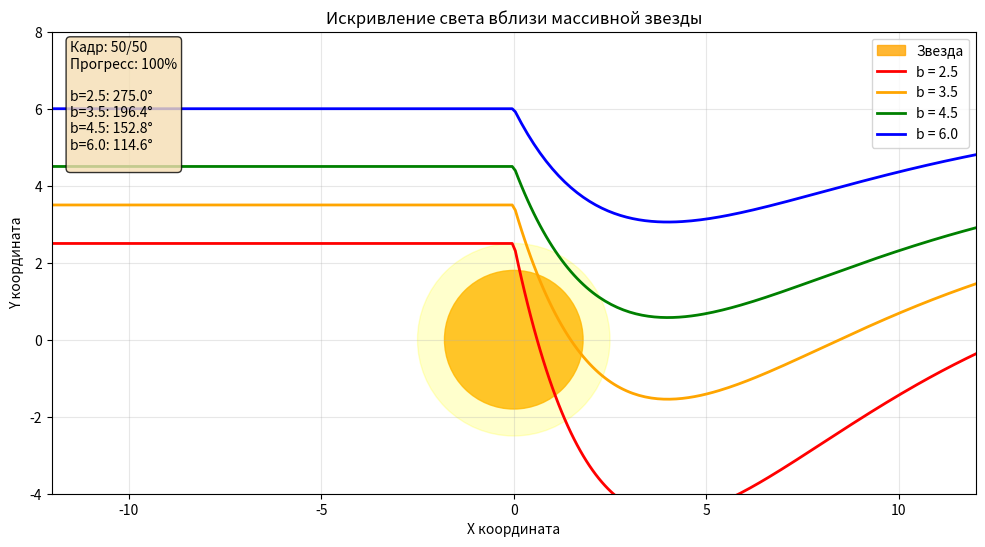

This figure's Python source:
import numpy as np
import matplotlib.pyplot as plt
from matplotlib.animation import FuncAnimation, PillowWriter
from matplotlib.patches import Circle

M = 3.0
G = 1.0
c = 1.0

b_values = [2.5, 3.5, 4.5, 6.0]  
colors = ['red', 'orange', 'green', 'blue']

x_min, x_max = -12, 12
y_min, y_max = -4, 8

fig = plt.figure(figsize=(12, 6))
ax = fig.add_subplot(111)

ax.set_xlim(x_min, x_max)
ax.set_ylim(y_min, y_max)
ax.set_aspect('equal')
ax.grid(True, alpha=0.3)
ax.set_xlabel('X координата')
ax.set_ylabel('Y координата')
ax.set_title('Искривление света вблизи массивной звезды')

star = Circle((0, 0), 1.8, color='orange', alpha=0.8, label='Звезда')
ax.add_patch(star)
glow = Circle((0, 0), 2.5, color='yellow', alpha=0.2)
ax.add_patch(glow)

def calculate_ray(b):
    x = np.linspace(x_min, x_max, 300)
    theta = 4 * G * M / (c**2 * b)
    y = np.zeros_like(x)
    
    for i, xi in enumerate(x):
        if xi < 0:
            y[i] = b
        else:
            distance_effect = np.exp(-xi/4)
            y[i] = b - theta * xi * distance_effect
    
    return x, y

rays = []
ray_data = []

for i, (b, color) in enumerate(zip(b_values, colors)):
    x, y = calculate_ray(b)
    ray_data.append((x, y))
    
    ray, = ax.plot([], [], color=color, linewidth=2, label=f'b = {b}')
    rays.append(ray)

ax.legend(loc='upper right')

info_text = ax.text(0.02, 0.98, '', transform=ax.transAxes,
                    verticalalignment='top',
                    bbox=dict(boxstyle='round', facecolor='wheat', alpha=0.8))

def init():
    for ray in rays:
        ray.set_data([], [])
    info_text.set_text('')
    return rays + [info_text]

def animate(frame):
    
    progress = frame / 50

    max_x = x_min + (x_max - x_min) * progress
    
    for i, (ray, (x, y)) in enumerate(zip(rays, ray_data)):
        mask = x <= max_x
        ray.set_data(x[mask], y[mask])
    info = f"Кадр: {frame}/50\n"
    info += f"Прогресс: {progress*100:.0f}%\n\n"
    
    for i, b in enumerate(b_values):
        theta = 4 * G * M / (c**2 * b)
        info += f"b={b:.1f}: {np.degrees(theta):.1f}°\n"
    
    info_text.set_text(info)
    
    return rays + [info_text]

print("Создаю анимацию...")

anim = FuncAnimation(fig, animate, init_func=init, 
                     frames=51, interval=100, blit=True)

writer = PillowWriter(fps=10)
anim.save('light_deflection.gif', writer=writer)
print("Анимация сохранена как 'light_deflection.gif'")

plt.show()

print("\n" + "="*40)
print("ИНФОРМАЦИЯ О СИМУЛЯЦИИ")
print("="*40)
print("Что показывает анимация:")
print("1. Лучи света искривляются при прохождении мимо звезды")
print("2. Чем ближе луч к звезде (меньше b), тем сильнее искривление")
print("3. Формула отклонения: θ = 4GM/(c²b)")
print("\nРассчитанные углы:")
for b in b_values:
    theta = 4 * G * M / (c**2 * b)
    print(f"b = {b:.1f}: θ = {np.degrees(theta):.2f} градусов")
print("="*40)
